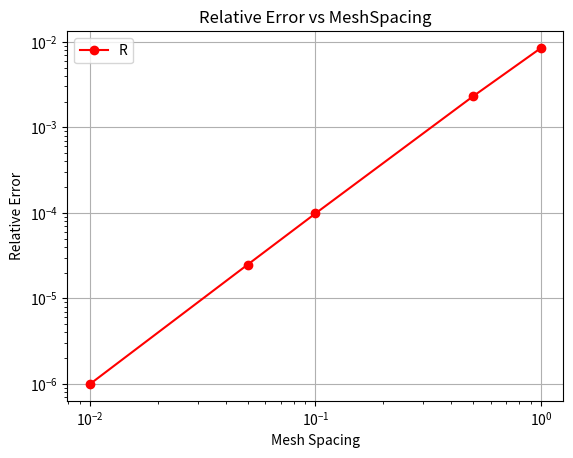
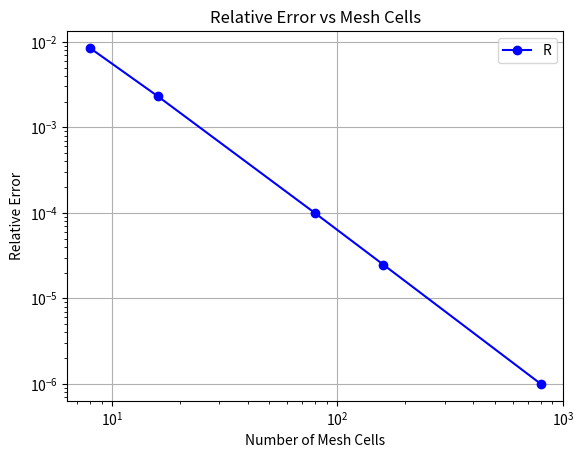

The matplotlib source for these figures, in order:
# -*- coding: utf-8 -*-
"""
Created on Sun Oct 22 11:37:28 2017

@author: Robert
"""
import matplotlib.pyplot as plt
# =============================================================================
# Plot Relative Error(relErr) as a function of 
# =============================================================================

# Given Data 
relErr=[8.44660179e-03,2.30286448e-03,9.84273963e-05,2.48043656e-05,9.98488163e-07]
Nc = [8,16,80,160,800]
h = [1.0,.5,.1,.05,.01]

# A] Meshspacing (h)
fig1 = plt.figure()
plotLog = fig1.add_subplot(111)
plotLog.loglog(h,relErr,'-ro')
plotLog.set_title("Relative Error vs MeshSpacing")
plotLog.legend(("RelativeError(MeshSpacing)"),loc = "upper left")
plotLog.set_xlabel("Mesh Spacing")
plotLog.set_ylabel("Relative Error")
plotLog.grid()
# B] Cell Count (Nc)
fig2 = plt.figure()
plotLog = fig2.add_subplot(111)
plotLog.loglog(Nc,relErr,'-bo')
plotLog.set_title("Relative Error vs Mesh Cells")
plotLog.legend(("RelativeError(Mesh Cells)"),loc = "upper right")
plotLog.set_xlabel("Number of Mesh Cells")
plotLog.set_ylabel("Relative Error")
plotLog.grid()

# What is the functional relationship between error and the
# mesh spacing  ad the error and the number of cells?
# =============================================================================
# We can see that as mesh spacing gets larger our error goes up and as the number
# of mesh cells increase the error goes down.
# 
# So we can state that mesh spacing is related to error and the number of mesh
# cells is inversly related to error
# =============================================================================
